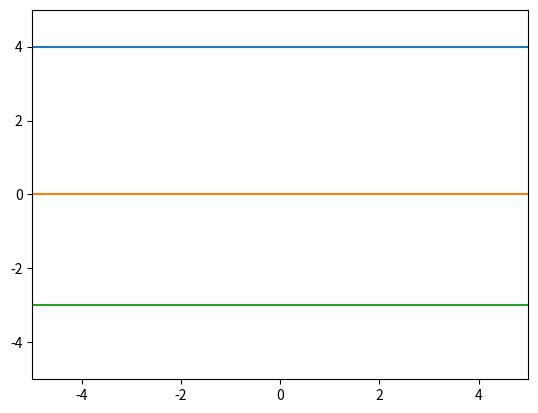

This figure's Python source:
import matplotlib.pyplot as plt
import numpy as np

# top line 
x1 = np.linspace(-5,5,num=200)
y1 = 4 + 0*x1

# middle line 
x2 = np.linspace(-5,5,num=200)
y2 = 0 + 0*x2

# bottom line 
x3 = np.linspace(-5,5,num=200)
y3 = -3 + 0*x3

plt.axis([-5, 5, -5, 5])
plt.plot(x1,y1)
plt.plot(x2,y2)
plt.plot(x3,y3)
plt.show()

